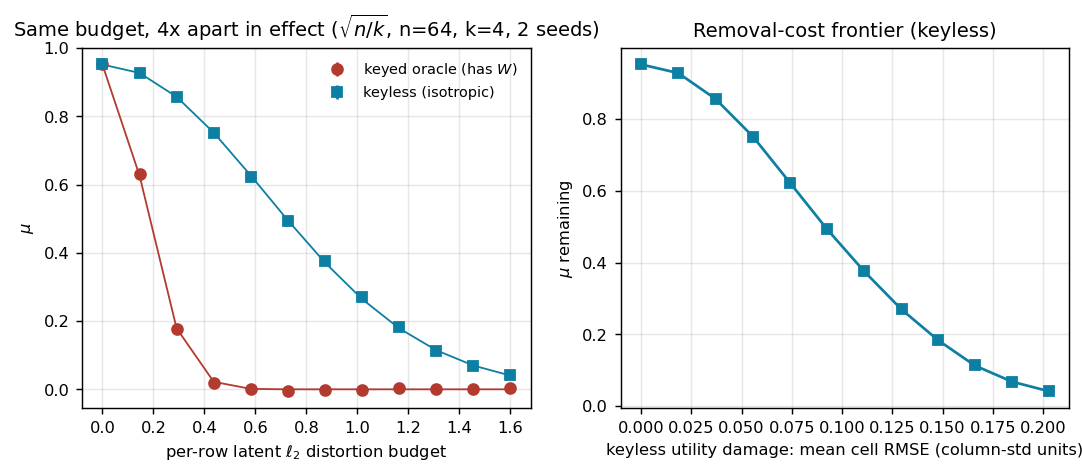

Data behind this chart, as committed beside it:
budget_l2, nseeds, mu_keyed_mean, mu_keyed_std, mu_keyless_mean, mu_keyless_std, mu_keyed_theory_mean, mu_keyed_theory_std, mu_keyless_theory_mean, mu_keyless_theory_std, keyless_cell_rmse_stdunits_mean, keyless_cell_rmse_stdunits_std
0.0, 2, 0.9523, 0.0006513, 0.9523, 0.0006513, 0.9518, 0.0, 0.9518, 0.0, 0.0, 0.0
0.1455, 2, 0.6307, 0.000381, 0.9281, 0.0005857, 0.6266, 0.0, 0.9273, 0.0, 0.01853, 8.180787802946181e-05
0.2909, 2, 0.1769, 0.003253, 0.8562, 0.0004657, 0.1787, 0.0, 0.8573, 0.0, 0.03706, 0.0001641
0.4364, 2, 0.01764, 0.003194, 0.7513, 0.002443, 0.02209, 0.0, 0.7523, 0.0, 0.05566, 0.0002691
0.5818, 2, 0.001641, 0.003044, 0.6228, 0.003155, 0.001183, 0.0, 0.6266, 0.0, 0.07405, 9.000022392319003e-05
0.7273, 2, -0.005159, 0.002008, 0.4931, 0.002818, 2.745377408097791e-05, 0.0, 0.4952, 0.0, 0.09251, 0.0005769
0.8727, 2, -0.002419, 0.0003453, 0.3755, 0.001162, 2.7607224444177363e-07, 0.0, 0.3715, 0.0, 0.111, 0.0004145
1.018, 2, -0.002202, 0.003373, 0.2693, 0.0005224, 1.2029489529302079e-09, 0.0, 0.2645, 0.0, 0.1296, 0.0003726
1.164, 2, 0.003086, 0.003449, 0.1831, 0.0002792, 2.271304769158675e-12, 0.0, 0.1787, 0.0, 0.1479, 0.0003948
1.309, 2, 0.0007235, 0.007778, 0.1133, 0.002193, 1.8582638957803633e-15, 0.0, 0.1146, 0.0, 0.166, 0.0005255
1.455, 2, 0.001231, 0.001923, 0.06798, 0.00458, 6.587841280167855e-19, 0.0, 0.06975, 0.0, 0.1845, 0.0004044
1.6, 2, 0.003365, 0.006237, 0.0413, 0.001362, 1.0120049279776221e-22, 0.0, 0.04029, 0.0, 0.2029, 0.0003779
